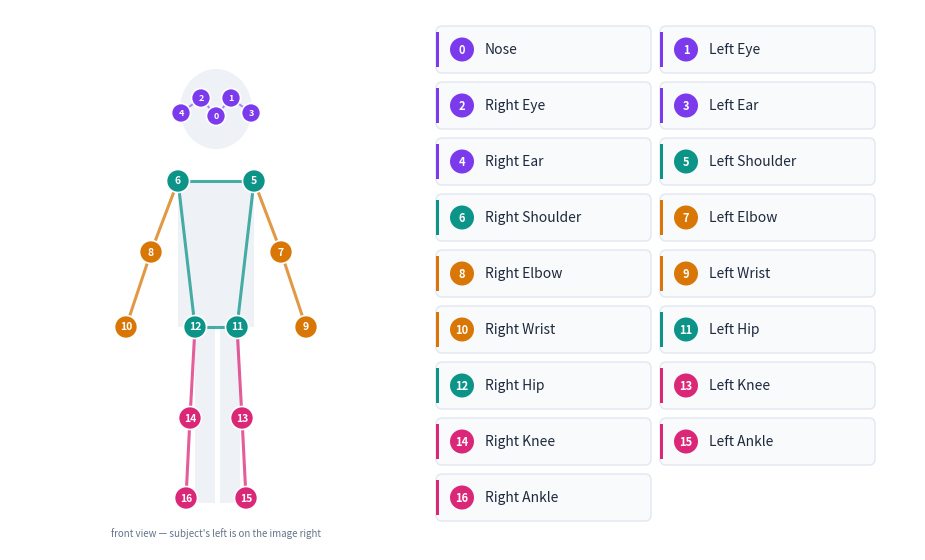

The matplotlib source for this figure: (Note: this script raises an exception after producing the figure.)
"""Draw the colour-coded COCO-17 keypoint map for the thesis (front view, subject's left on image right)."""
import matplotlib.pyplot as plt
from matplotlib.patches import Circle, Ellipse, FancyBboxPatch, Rectangle

BG, CARD, EDGE = "white", "#f8fafc", "#e2e8f0"
TEXT, MUTED, BODY = "#1e293b", "#64748b", "#eef2f7"
CAT = {"Face": "#7c3aed", "Arms": "#d97706", "Torso": "#0d9488", "Legs": "#db2777"}

NAMES = ["Nose", "Left Eye", "Right Eye", "Left Ear", "Right Ear", "Left Shoulder", "Right Shoulder",
         "Left Elbow", "Right Elbow", "Left Wrist", "Right Wrist", "Left Hip", "Right Hip",
         "Left Knee", "Right Knee", "Left Ankle", "Right Ankle"]
CATS = ["Face"] * 5 + ["Torso"] * 2 + ["Arms"] * 4 + ["Torso"] * 2 + ["Legs"] * 4
PTS = {0: (226, 200), 1: (241, 182), 2: (211, 182), 3: (261, 197), 4: (191, 197),
       5: (264, 265), 6: (188, 265), 7: (291, 336), 8: (161, 336), 9: (316, 411), 10: (136, 411),
       11: (247, 411), 12: (205, 411), 13: (252, 502), 14: (200, 502), 15: (256, 582), 16: (196, 582)}
BONES = [(5, 6, "Torso"), (5, 11, "Torso"), (6, 12, "Torso"), (11, 12, "Torso"),
         (5, 7, "Arms"), (7, 9, "Arms"), (6, 8, "Arms"), (8, 10, "Arms"),
         (11, 13, "Legs"), (13, 15, "Legs"), (12, 14, "Legs"), (14, 16, "Legs")]

W, Y0, Y1 = 905, 94, 634
H = Y1 - Y0
fig = plt.figure(figsize=(W / 100, H / 100), facecolor=BG)
ax = fig.add_axes([0, 0, 1, 1]); ax.set_xlim(20, 20 + W); ax.set_ylim(Y1, Y0); ax.axis("off")

ax.add_patch(Ellipse((226, 193), 72, 80, fc=BODY, ec="none"))
ax.add_patch(Rectangle((188, 265), 76, 146, fc=BODY, ec="none"))
ax.add_patch(Rectangle((205, 411), 20, 176, fc=BODY, ec="none"))
ax.add_patch(Rectangle((230, 411), 20, 176, fc=BODY, ec="none"))

for a, b, c in BONES:
    (x1, y1), (x2, y2) = PTS[a], PTS[b]
    ax.plot([x1, x2], [y1, y2], color=CAT[c], lw=2.2, alpha=0.75, solid_capstyle="round", zorder=2)
ax.plot([PTS[3][0], PTS[1][0], PTS[0][0], PTS[2][0], PTS[4][0]],
        [PTS[3][1], PTS[1][1], PTS[0][1], PTS[2][1], PTS[4][1]], color=CAT["Face"], lw=1.4, alpha=0.6, zorder=2)

order = [3, 4, 1, 2, 0] + list(range(5, 17))
for i in order:
    x, y = PTS[i]; col = CAT[CATS[i]]; r = 9.5 if i < 5 else 11.5
    ax.add_patch(Circle((x, y), r, fc=col, ec="white", lw=1.2, zorder=3))
    ax.text(x, y + 0.5, str(i), color="white", fontsize=6.5 if i < 5 else 7.5,
            fontweight="bold", ha="center", va="center", zorder=4)

ax.text(226, 618, "front view — subject's left is on the image right", color=MUTED, fontsize=7,
        ha="center", va="center", style="italic")

for i, name in enumerate(NAMES):
    cx = 446 if i % 2 == 0 else 670; cy = 110 + (i // 2) * 56
    col = CAT[CATS[i]]
    ax.add_patch(FancyBboxPatch((cx, cy), 215, 47, boxstyle="round,pad=0,rounding_size=6",
                                fc=CARD, ec=EDGE, lw=1))
    ax.add_patch(Rectangle((cx, cy + 6), 3, 35, fc=col, ec="none"))
    ax.add_patch(Circle((cx + 26, cy + 23.5), 12, fc=col, ec="none"))
    ax.text(cx + 26, cy + 24, str(i), color="white", fontsize=8, fontweight="bold", ha="center", va="center")
    ax.text(cx + 49, cy + 24, name, color=TEXT, fontsize=10, va="center")

out = "figures/coco17_keypoints"
fig.savefig(out + ".pdf", facecolor=BG)
fig.savefig(out + ".png", dpi=300, facecolor=BG)
print("saved", out)
